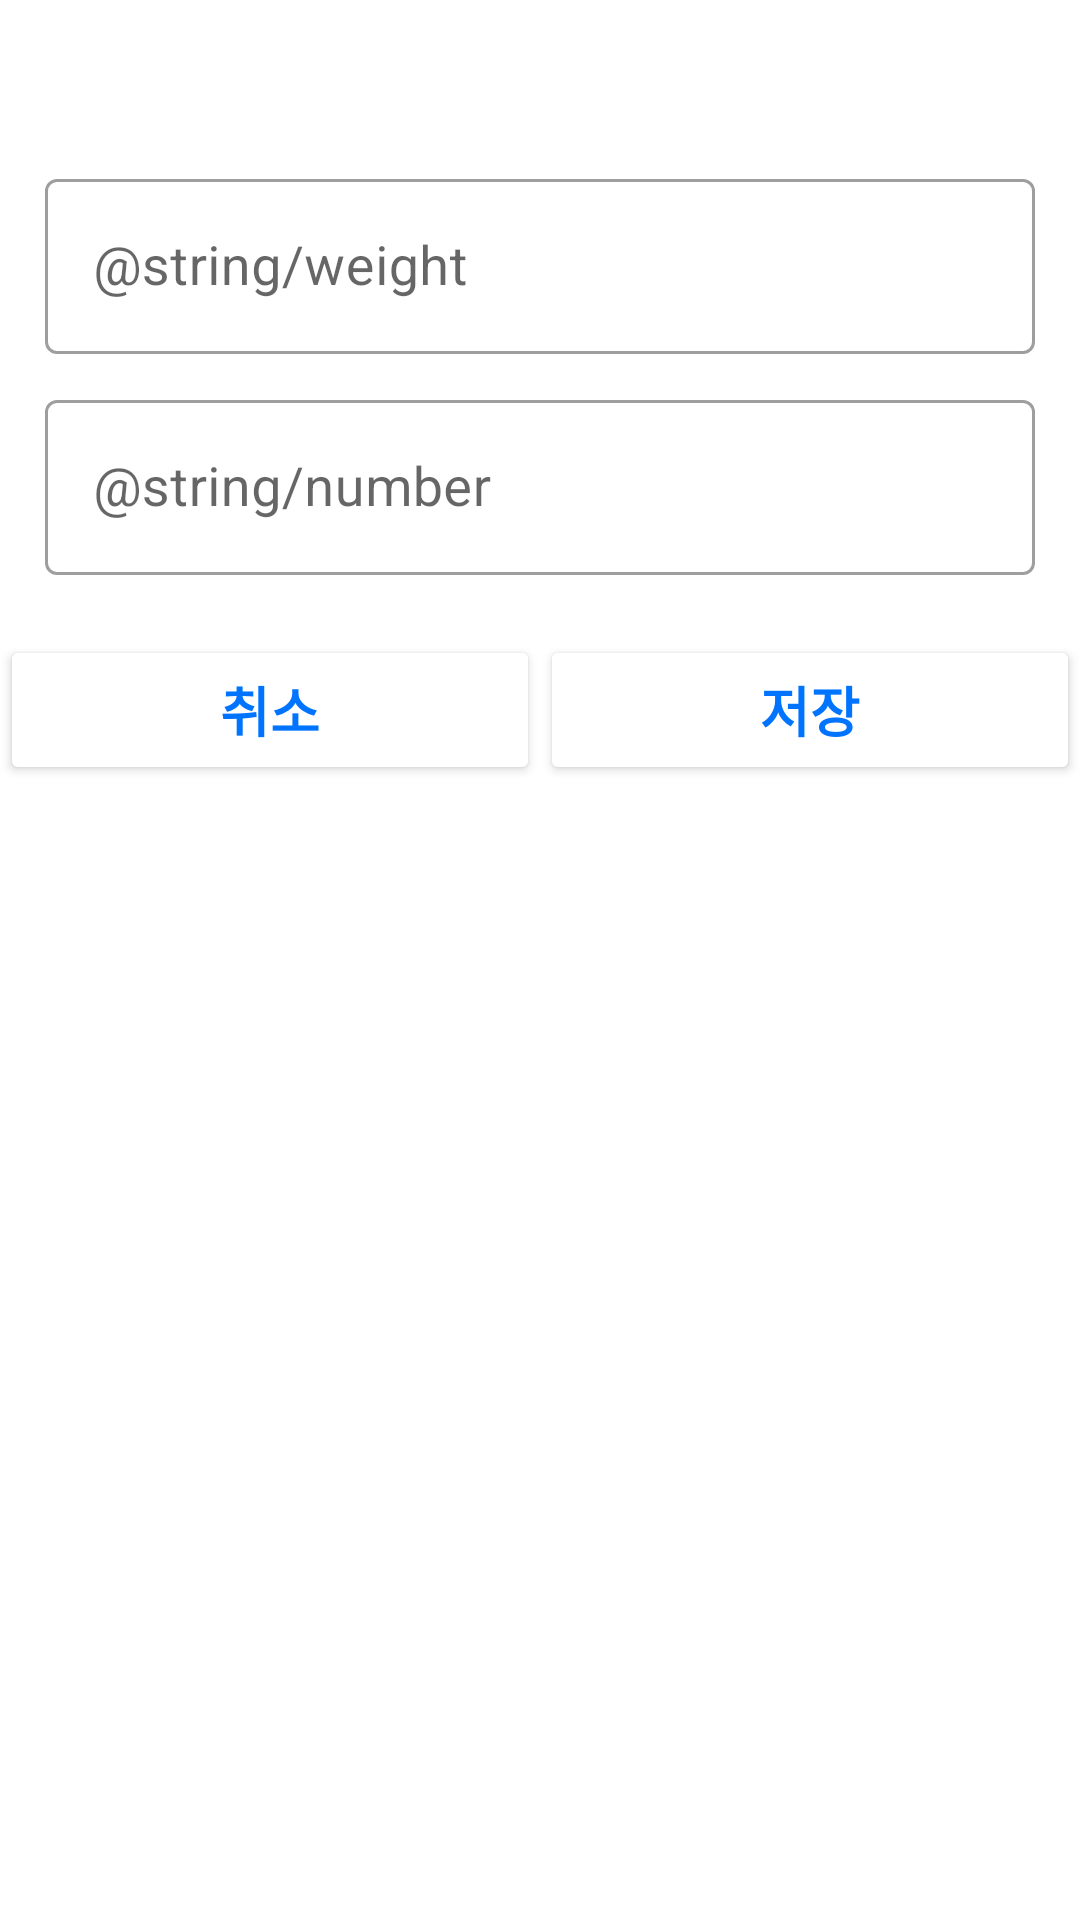

Produce the Android XML layout that renders to this screen, including the resource entries it uses.
<!-- AndroidManifest.xml: application theme Theme.ProgressiveOverload -->
<!-- res/layout/dialog_sets.xml -->
<?xml version="1.0" encoding="utf-8"?>
<layout
    xmlns:android="http://schemas.android.com/apk/res/android"
    xmlns:tools="http://schemas.android.com/tools">
<LinearLayout
    android:orientation="vertical"
    android:layout_width="300dp"
    android:layout_height="wrap_content"
    android:gravity="center_horizontal">
    <TextView
        android:id="@+id/tv_dialog_name"
        android:layout_width="match_parent"
        android:layout_height="wrap_content"
        android:textSize="@dimen/dialog_text_size"
        android:textAlignment="center"
        android:textColor="@color/black"
        android:layout_marginVertical="@dimen/dialog_et_margin_top"
        tools:text="운동이름"
        />
    <com.google.android.material.textfield.TextInputLayout
        android:layout_width="match_parent"
        android:layout_height="wrap_content"
        style="@style/Widget.MaterialComponents.TextInputLayout.OutlinedBox"
        android:layout_marginTop="@dimen/dialog_et_margin_top"
        android:layout_marginHorizontal="@dimen/dialog_et_margin_h"
        >
        <androidx.appcompat.widget.AppCompatEditText
            android:id="@+id/et_weight"
            android:layout_width="match_parent"
            android:layout_height="wrap_content"
            android:hint="@string/weight"
            android:textSize="@dimen/dialog_text_size"
            android:backgroundTint="@color/white"
            android:inputType="numberDecimal"
            />
    </com.google.android.material.textfield.TextInputLayout>
    <com.google.android.material.textfield.TextInputLayout
        android:layout_width="match_parent"
        android:layout_height="wrap_content"
        style="@style/Widget.MaterialComponents.TextInputLayout.OutlinedBox"
        android:layout_marginVertical="@dimen/dialog_et_margin_top"
        android:layout_marginHorizontal="@dimen/dialog_et_margin_h"
        >
        <androidx.appcompat.widget.AppCompatEditText
            android:id="@+id/et_number"
            android:layout_width="match_parent"
            android:layout_height="wrap_content"
            android:hint="@string/number"
            android:textSize="@dimen/dialog_text_size"
            android:backgroundTint="@color/white"
            android:inputType="number"
            />
    </com.google.android.material.textfield.TextInputLayout>
    <LinearLayout
        android:layout_width="match_parent"
        android:layout_height="wrap_content"
        android:layout_marginTop="@dimen/dialog_et_margin_top"
        >
        <Button
            android:id="@+id/btn_cancel"
            android:layout_width="0dp"
            android:layout_height="@dimen/dialog_button_height"
            android:layout_weight="1"
            android:backgroundTint="@color/white"
            android:textColor="@color/thin_blue"
            android:textSize="@dimen/dialog_text_size"
            android:textStyle="bold"
            android:text="취소"
            />
        <Button
            android:id="@+id/btn_save"
            android:layout_width="0dp"
            android:layout_height="@dimen/dialog_button_height"
            android:layout_weight="1"
            android:backgroundTint="@color/white"
            android:textColor="@color/thin_blue"
            android:textSize="@dimen/dialog_text_size"
            android:textStyle="bold"
            android:text="저장"
            />
    </LinearLayout>

</LinearLayout>
</layout>
<!-- resources referenced by this layout -->
<resources>
  <color name="black">#FF000000</color>
  <color name="thin_blue">#0074FF</color>
  <color name="white">#FFFFFFFF</color>
  <dimen name="dialog_button_height">50dp</dimen>
  <dimen name="dialog_et_margin_h">15sp</dimen>
  <dimen name="dialog_et_margin_top">10sp</dimen>
  <dimen name="dialog_text_size">18sp</dimen>
  <style name="Theme.ProgressiveOverload" parent="Theme.MaterialComponents.DayNight.NoActionBar">
          
          <item name="colorPrimary">@color/black</item>
          <item name="colorPrimaryVariant">@color/white</item>
          <item name="colorOnPrimary">@color/white</item>
          
          <item name="colorSecondary">@color/teal_200</item>
          <item name="colorSecondaryVariant">@color/teal_700</item>
          <item name="colorOnSecondary">@color/black</item>
          
          <item name="android:statusBarColor" tools:targetApi="l">?attr/colorPrimaryVariant</item>
          
  
          <item name="android:windowLightStatusBar">true</item>
      </style>
  <color name="teal_200">#FF03DAC5</color>
  <color name="teal_700">#FF018786</color>
</resources>
